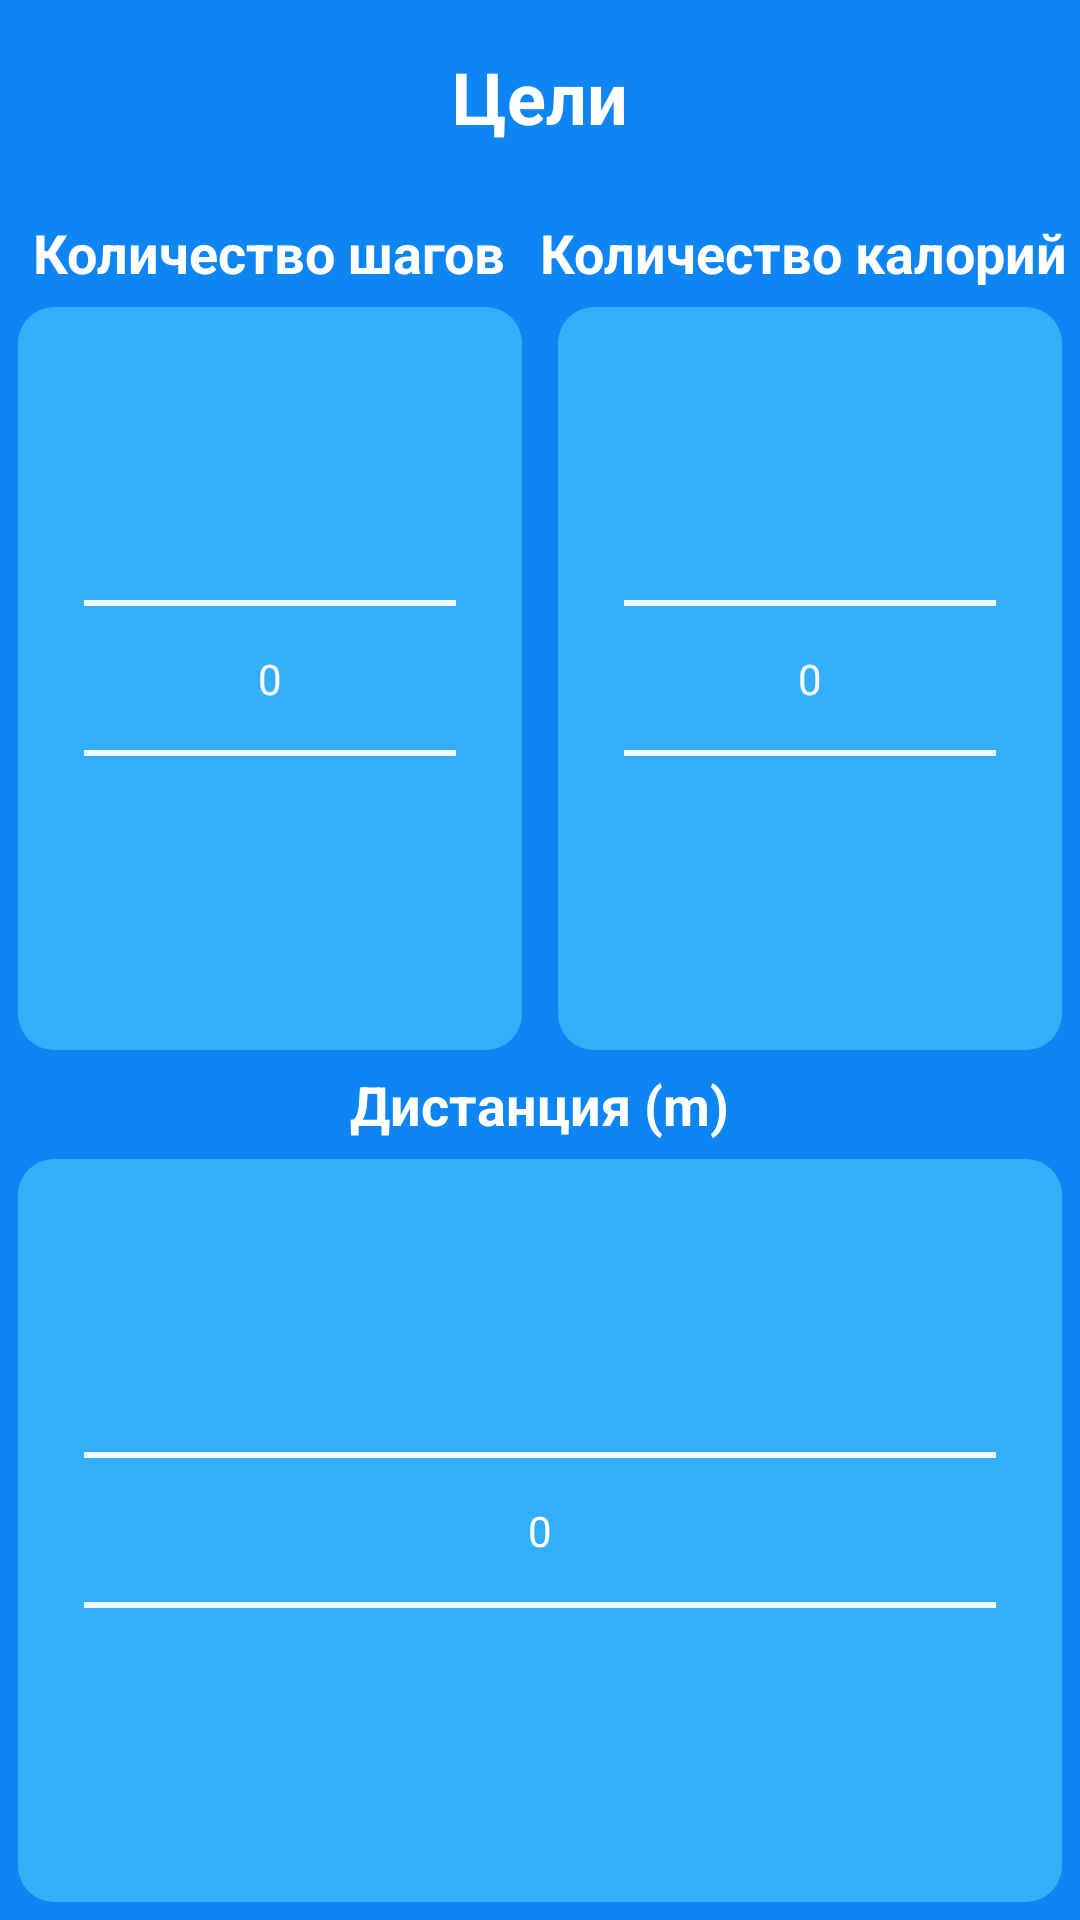

Produce the Android XML layout that renders to this screen, including the resource entries it uses.
<!-- AndroidManifest.xml: application theme Theme.PedometrDroid -->
<!-- res/layout/activity_settings2.xml -->
<?xml version="1.0" encoding="utf-8"?>
<androidx.constraintlayout.widget.ConstraintLayout xmlns:android="http://schemas.android.com/apk/res/android"
    xmlns:app="http://schemas.android.com/apk/res-auto"
    xmlns:tools="http://schemas.android.com/tools"
    android:layout_width="match_parent"
    android:layout_height="match_parent"
    android:background="@color/blue"
    tools:context=".ui.SettingsActivity">

    <ImageView
        android:id="@+id/btnBack"
        android:layout_width="32dp"
        android:layout_height="32dp"
        android:src="@drawable/baseline_arrow_back_24"
        app:layout_constraintTop_toTopOf="parent"
        app:layout_constraintStart_toStartOf="parent"
        android:layout_margin="16dp"
        app:tint="@color/white"
        android:background="?selectableItemBackgroundBorderless"/>

    <TextView
        android:layout_width="wrap_content"
        android:layout_height="wrap_content"
        app:layout_constraintTop_toTopOf="parent"
        app:layout_constraintStart_toStartOf="parent"
        android:layout_marginTop="16dp"
        android:text="Цели"
        app:layout_constraintEnd_toEndOf="parent"
        android:textSize="24sp"
        android:textStyle="bold"
        android:textColor="@color/white"
        android:id="@+id/txtTitle"/>

    <LinearLayout
        android:layout_width="match_parent"
        android:layout_height="match_parent"
        android:orientation="vertical"
        android:layout_marginTop="72dp">


        <LinearLayout
            android:layout_width="match_parent"
            android:layout_height="match_parent"
            android:layout_weight="1">

            <LinearLayout
                android:layout_width="match_parent"
                android:layout_height="match_parent"
                android:orientation="vertical"
                android:layout_weight="1">

                <TextView
                    android:layout_width="wrap_content"
                    android:layout_height="wrap_content"
                    android:text="Количество шагов"
                    android:textColor="@color/white"
                    android:textStyle="bold"
                    android:textSize="18sp"
                    android:layout_gravity="center"/>

                <LinearLayout
                    android:layout_width="match_parent"
                    android:background="@drawable/blue_shape"
                    android:layout_height="match_parent"
                    android:layout_margin="6dp"
                    android:orientation="vertical">

                    <NumberPicker
                        android:id="@+id/input_step"
                        android:theme="@style/DefaultNumberPickerTheme"
                        android:layout_marginHorizontal="22dp"
                        android:layout_width="match_parent"
                        android:layout_height="match_parent"
                        app:layout_constraintBottom_toBottomOf="parent"
                        app:layout_constraintEnd_toEndOf="parent"
                        app:layout_constraintTop_toTopOf="parent" />



                </LinearLayout>



            </LinearLayout>

            <LinearLayout
                android:orientation="vertical"
                android:layout_width="match_parent"
                android:layout_height="match_parent"
                android:layout_weight="1">

                <TextView
                    android:layout_width="wrap_content"
                    android:layout_height="wrap_content"
                    android:text="Количество калорий  "
                    android:textColor="@color/white"
                    android:textStyle="bold"
                    android:textSize="18sp"
                    android:layout_gravity="center"/>

                <LinearLayout
                    android:layout_width="match_parent"
                    android:background="@drawable/blue_shape"
                    android:layout_height="match_parent"
                    android:layout_margin="6dp"
                    android:orientation="vertical">

                    <NumberPicker
                        android:theme="@style/DefaultNumberPickerTheme"
                        android:id="@+id/input_calory"
                        android:layout_width="match_parent"
                        android:layout_marginHorizontal="22dp"
                        android:layout_height="match_parent"
                        app:layout_constraintBottom_toBottomOf="parent"
                        app:layout_constraintEnd_toEndOf="parent"
                        app:layout_constraintTop_toTopOf="parent" />




                </LinearLayout>



            </LinearLayout>

        </LinearLayout>

        <LinearLayout
            android:layout_width="match_parent"
            android:layout_height="match_parent"
            android:orientation="vertical"
            android:layout_weight="1">

            <TextView
                android:layout_width="wrap_content"
                android:layout_height="wrap_content"
                android:text="Дистанция (m)"
                android:textColor="@color/white"
                android:textStyle="bold"
                android:textSize="18sp"
                android:layout_gravity="center"/>

            <LinearLayout
                android:layout_width="match_parent"
                android:background="@drawable/blue_shape"
                android:layout_height="match_parent"
                android:layout_margin="6dp"
                android:orientation="vertical">

                <NumberPicker
                    android:theme="@style/DefaultNumberPickerTheme"
                    android:id="@+id/input_distance"
                    android:layout_marginHorizontal="22dp"
                    android:layout_width="match_parent"
                    android:layout_height="match_parent"
                    app:layout_constraintBottom_toBottomOf="parent"
                    app:layout_constraintEnd_toEndOf="parent"
                    app:layout_constraintTop_toTopOf="parent" />


            </LinearLayout>





        </LinearLayout>

    </LinearLayout>


</androidx.constraintlayout.widget.ConstraintLayout>
<!-- resources referenced by this layout -->
<resources>
  <color name="blue">#0D85F3</color>
  <color name="white">#FFFFFFFF</color>
  <!-- drawable blue_shape (drawable) -->
  <?xml version="1.0" encoding="utf-8"?>
  <shape android:shape="rectangle" xmlns:android="http://schemas.android.com/apk/res/android">
  <solid android:color="#34AEF9"/>
      <corners android:radius="12dp"/>
  </shape>
  <style name="DefaultNumberPickerTheme" parent="Base.Theme.PedometrDroid">
          <item name="colorControlNormal">@color/white</item>
          <item name="android:textColorPrimary">@android:color/white</item>
      </style>
  <style name="Theme.PedometrDroid" parent="Base.Theme.PedometrDroid" />
  <style name="Base.Theme.PedometrDroid" parent="Theme.Material3.DayNight.NoActionBar">
          
          
      </style>
</resources>
